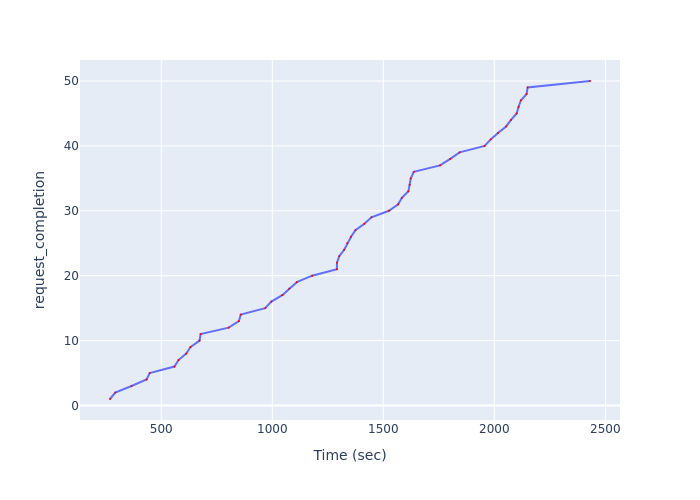

The file beside this chart, header and first rows:
Time (sec), request_completion
269.1, 1
292.7, 2
366, 3
433.6, 4
447.9, 5
559.3, 6
577.5, 7
612.5, 8
631.2, 9
672.3, 10
677.2, 11
803.8, 12
849.5, 13
858.1, 14
968.2, 15
995.6, 16
1045, 17
1076, 18
1110, 19
1179, 20
1291, 21
1291, 22
1302, 23
1324, 24
1338, 25
1355, 26
1374, 27
1415, 28
1446, 29
1525, 30
1567, 31
1583, 32
1613, 33
1619, 34
1624, 35
1637, 36
1756, 37
1801, 38
1844, 39
1956, 40
1984, 41
2016, 42
2053, 43
2075, 44
2101, 45
2109, 46
2119, 47
2145, 48
2150, 49
2431, 50
